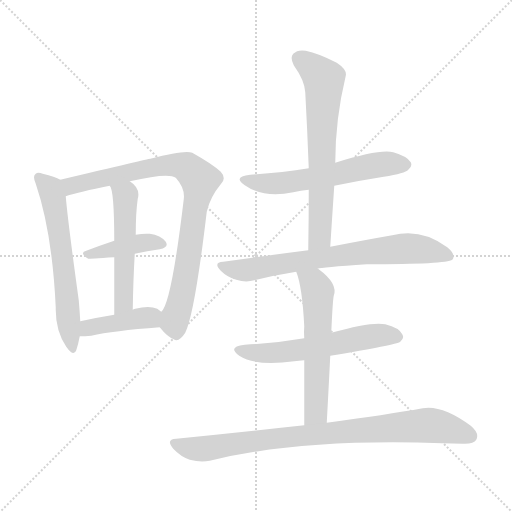
t = 0.00 s
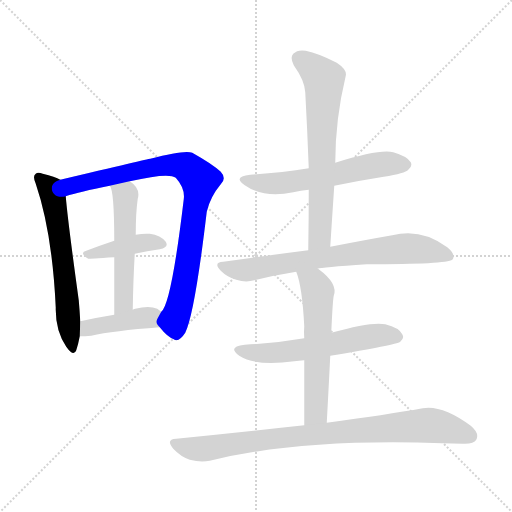
t = 1.65 s
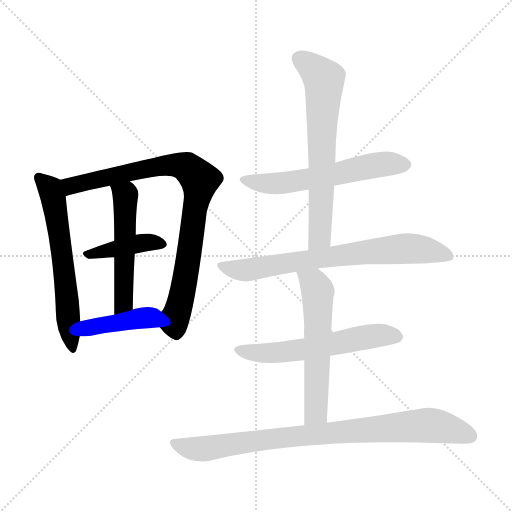
t = 3.30 s
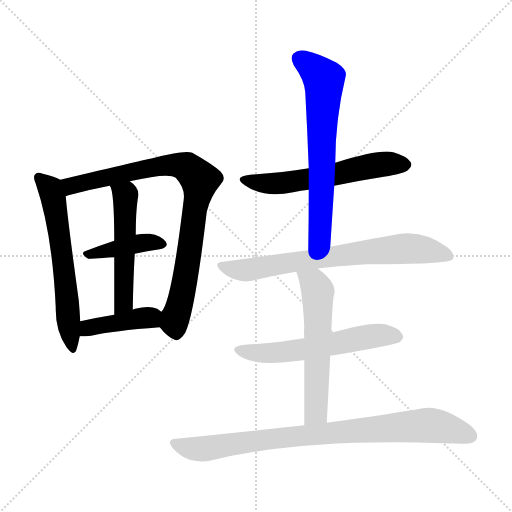
t = 4.95 s
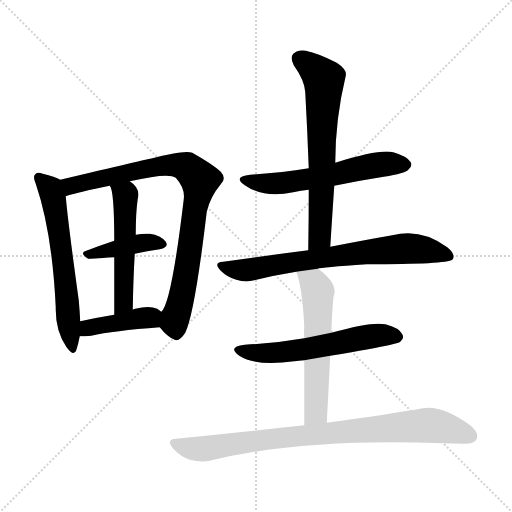
t = 6.60 s
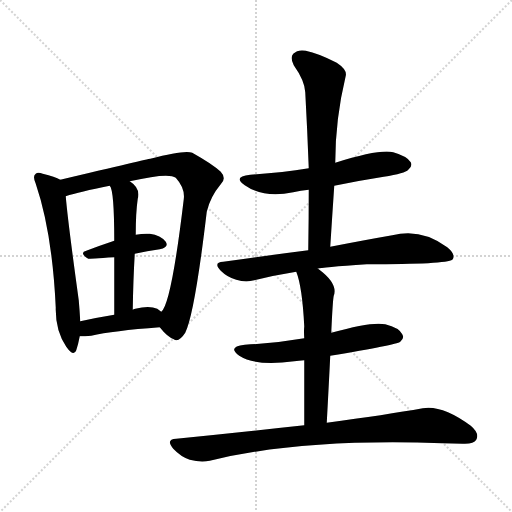
t = 8.25 s

The animated SVG that drew these frames (rendered in a browser with its animation timeline set to each time). Animation: 11 CSS @keyframes rules; one cycle of 8.25 s.

<svg version="1.1" viewBox="0 0 1024 1024" xmlns="http://www.w3.org/2000/svg">
  <g stroke="lightgray" stroke-dasharray="1,1" stroke-width="1" transform="scale(4, 4)">
    <line x1="0" y1="0" x2="256" y2="256"></line>
    <line x1="256" y1="0" x2="0" y2="256"></line>
    <line x1="128" y1="0" x2="128" y2="256"></line>
    <line x1="0" y1="128" x2="256" y2="128"></line>
  </g>
<g transform="scale(1, -1) translate(0, -900)">
   <style type="text/css">
    @keyframes keyframes0 {
      from {
       stroke: blue;
       stroke-dashoffset: 608;
       stroke-width: 128;
       }
       66% {
       animation-timing-function: step-end;
       stroke: blue;
       stroke-dashoffset: 0;
       stroke-width: 128;
       }
       to {
       stroke: black;
       stroke-width: 1024;
       }
       }
       #make-me-a-hanzi-animation-0 {
         animation: keyframes0 0.744792s both;
         animation-delay: 0.000000s;
         animation-timing-function: linear;
       }
    @keyframes keyframes1 {
      from {
       stroke: blue;
       stroke-dashoffset: 852;
       stroke-width: 128;
       }
       73% {
       animation-timing-function: step-end;
       stroke: blue;
       stroke-dashoffset: 0;
       stroke-width: 128;
       }
       to {
       stroke: black;
       stroke-width: 1024;
       }
       }
       #make-me-a-hanzi-animation-1 {
         animation: keyframes1 0.943359s both;
         animation-delay: 0.744792s;
         animation-timing-function: linear;
       }
    @keyframes keyframes2 {
      from {
       stroke: blue;
       stroke-dashoffset: 408;
       stroke-width: 128;
       }
       57% {
       animation-timing-function: step-end;
       stroke: blue;
       stroke-dashoffset: 0;
       stroke-width: 128;
       }
       to {
       stroke: black;
       stroke-width: 1024;
       }
       }
       #make-me-a-hanzi-animation-2 {
         animation: keyframes2 0.582031s both;
         animation-delay: 1.688151s;
         animation-timing-function: linear;
       }
    @keyframes keyframes3 {
      from {
       stroke: blue;
       stroke-dashoffset: 524;
       stroke-width: 128;
       }
       63% {
       animation-timing-function: step-end;
       stroke: blue;
       stroke-dashoffset: 0;
       stroke-width: 128;
       }
       to {
       stroke: black;
       stroke-width: 1024;
       }
       }
       #make-me-a-hanzi-animation-3 {
         animation: keyframes3 0.676432s both;
         animation-delay: 2.270182s;
         animation-timing-function: linear;
       }
    @keyframes keyframes4 {
      from {
       stroke: blue;
       stroke-dashoffset: 410;
       stroke-width: 128;
       }
       57% {
       animation-timing-function: step-end;
       stroke: blue;
       stroke-dashoffset: 0;
       stroke-width: 128;
       }
       to {
       stroke: black;
       stroke-width: 1024;
       }
       }
       #make-me-a-hanzi-animation-4 {
         animation: keyframes4 0.583659s both;
         animation-delay: 2.946615s;
         animation-timing-function: linear;
       }
    @keyframes keyframes5 {
      from {
       stroke: blue;
       stroke-dashoffset: 579;
       stroke-width: 128;
       }
       65% {
       animation-timing-function: step-end;
       stroke: blue;
       stroke-dashoffset: 0;
       stroke-width: 128;
       }
       to {
       stroke: black;
       stroke-width: 1024;
       }
       }
       #make-me-a-hanzi-animation-5 {
         animation: keyframes5 0.721191s both;
         animation-delay: 3.530273s;
         animation-timing-function: linear;
       }
    @keyframes keyframes6 {
      from {
       stroke: blue;
       stroke-dashoffset: 659;
       stroke-width: 128;
       }
       68% {
       animation-timing-function: step-end;
       stroke: blue;
       stroke-dashoffset: 0;
       stroke-width: 128;
       }
       to {
       stroke: black;
       stroke-width: 1024;
       }
       }
       #make-me-a-hanzi-animation-6 {
         animation: keyframes6 0.786296s both;
         animation-delay: 4.251465s;
         animation-timing-function: linear;
       }
    @keyframes keyframes7 {
      from {
       stroke: blue;
       stroke-dashoffset: 718;
       stroke-width: 128;
       }
       70% {
       animation-timing-function: step-end;
       stroke: blue;
       stroke-dashoffset: 0;
       stroke-width: 128;
       }
       to {
       stroke: black;
       stroke-width: 1024;
       }
       }
       #make-me-a-hanzi-animation-7 {
         animation: keyframes7 0.834310s both;
         animation-delay: 5.037760s;
         animation-timing-function: linear;
       }
    @keyframes keyframes8 {
      from {
       stroke: blue;
       stroke-dashoffset: 571;
       stroke-width: 128;
       }
       65% {
       animation-timing-function: step-end;
       stroke: blue;
       stroke-dashoffset: 0;
       stroke-width: 128;
       }
       to {
       stroke: black;
       stroke-width: 1024;
       }
       }
       #make-me-a-hanzi-animation-8 {
         animation: keyframes8 0.714681s both;
         animation-delay: 5.872070s;
         animation-timing-function: linear;
       }
    @keyframes keyframes9 {
      from {
       stroke: blue;
       stroke-dashoffset: 573;
       stroke-width: 128;
       }
       65% {
       animation-timing-function: step-end;
       stroke: blue;
       stroke-dashoffset: 0;
       stroke-width: 128;
       }
       to {
       stroke: black;
       stroke-width: 1024;
       }
       }
       #make-me-a-hanzi-animation-9 {
         animation: keyframes9 0.716309s both;
         animation-delay: 6.586751s;
         animation-timing-function: linear;
       }
    @keyframes keyframes10 {
      from {
       stroke: blue;
       stroke-dashoffset: 854;
       stroke-width: 128;
       }
       74% {
       animation-timing-function: step-end;
       stroke: blue;
       stroke-dashoffset: 0;
       stroke-width: 128;
       }
       to {
       stroke: black;
       stroke-width: 1024;
       }
       }
       #make-me-a-hanzi-animation-10 {
         animation: keyframes10 0.944987s both;
         animation-delay: 7.303060s;
         animation-timing-function: linear;
       }
</style>
<path d="M 120.5 540.5 Q 110.5 546.5 85.5 552.5 Q 75.5 556.5 71.5 552.5 Q 64.5 548.5 71.5 532.5 Q 104.5 435.5 111.5 284.5 Q 110.5 239.5 132.5 206.5 Q 147.5 185.5 152.5 199.5 Q 156.5 211.5 159.5 227.5 L 160.5 257.5 Q 159.5 276.5 157.5 299.5 Q 135.5 458.5 131.5 507.5 C 128.5 536.5 128.5 536.5 120.5 540.5 Z" fill="lightgray"></path> 
<path d="M 319.5 245.5 Q 334.5 226.5 347.5 221.5 Q 357.5 214.5 370.5 234.5 Q 389.5 273.5 413.5 476.5 Q 420.5 506.5 441.5 531.5 Q 453.5 543.5 441.5 556.5 Q 425.5 571.5 384.5 594.5 Q 369.5 600.5 300.5 582.5 Q 297.5 582.5 120.5 540.5 C 91.5 533.5 102.5 499.5 131.5 507.5 Q 158.5 516.5 219.5 528.5 L 259.5 537.5 Q 337.5 555.5 351.5 544.5 Q 370.5 523.5 367.5 501.5 Q 342.5 291.5 322.5 276.5 C 310.5 255.5 310.5 255.5 319.5 245.5 Z" fill="lightgray"></path> 
<path d="M 269.5 392.5 Q 294.5 398.5 319.5 401.5 Q 338.5 405.5 331.5 416.5 Q 321.5 429.5 299.5 432.5 Q 286.5 433.5 271.5 430.5 L 228.5 418.5 Q 198.5 408.5 172.5 398.5 Q 157.5 394.5 176.5 382.5 Q 177.5 382.5 228.5 385.5 L 269.5 392.5 Z" fill="lightgray"></path> 
<path d="M 265.5 280.5 Q 266.5 341.5 269.5 392.5 L 271.5 430.5 Q 271.5 475.5 275.5 502.5 Q 281.5 523.5 259.5 537.5 C 235.5 555.5 207.5 556.5 219.5 528.5 Q 228.5 519.5 228.5 418.5 L 228.5 385.5 Q 228.5 339.5 228.5 270.5 C 228.5 240.5 264.5 250.5 265.5 280.5 Z" fill="lightgray"></path> 
<path d="M 159.5 227.5 Q 169.5 227.5 182.5 228.5 Q 225.5 238.5 319.5 245.5 C 349.5 247.5 346.5 258.5 322.5 276.5 Q 318.5 279.5 314.5 282.5 Q 298.5 289.5 270.5 282.5 Q 266.5 281.5 265.5 280.5 L 228.5 270.5 Q 191.5 264.5 160.5 257.5 C 131.5 250.5 129.5 227.5 159.5 227.5 Z" fill="lightgray"></path> 
<path d="M 668.5 528.5 Q 716.5 538.5 767.5 546.5 Q 810.5 553.5 816.5 560.5 Q 825.5 567.5 821.5 575.5 Q 814.5 587.5 786.5 595.5 Q 759.5 602.5 670.5 574.5 L 617.5 563.5 Q 562.5 554.5 500.5 550.5 Q 464.5 546.5 489.5 529.5 Q 528.5 502.5 586.5 515.5 Q 601.5 519.5 617.5 520.5 L 668.5 528.5 Z" fill="lightgray"></path> 
<path d="M 660.5 406.5 Q 664.5 469.5 668.5 528.5 L 670.5 574.5 Q 670.5 661.5 691.5 748.5 Q 694.5 760.5 673.5 774.5 Q 636.5 793.5 611.5 798.5 Q 595.5 801.5 586.5 792.5 Q 579.5 785.5 587.5 769.5 Q 609.5 738.5 610.5 715.5 Q 614.5 642.5 617.5 563.5 L 617.5 520.5 Q 617.5 462.5 616.5 399.5 C 616.5 369.5 658.5 376.5 660.5 406.5 Z" fill="lightgray"></path> 
<path d="M 635.5 362.5 Q 641.5 365.5 733.5 371.5 Q 893.5 371.5 904.5 380.5 Q 904.5 381.5 905.5 381.5 Q 911.5 391.5 894.5 405.5 Q 842.5 444.5 784.5 429.5 Q 732.5 420.5 660.5 406.5 L 616.5 399.5 Q 537.5 389.5 446.5 376.5 Q 425.5 375.5 441.5 358.5 Q 454.5 345.5 472.5 340.5 Q 491.5 334.5 508.5 339.5 Q 548.5 349.5 592.5 356.5 L 635.5 362.5 Z" fill="lightgray"></path> 
<path d="M 660.5 188.5 Q 792.5 210.5 800.5 216.5 Q 809.5 223.5 804.5 231.5 Q 798.5 244.5 770.5 251.5 Q 743.5 257.5 662.5 234.5 L 608.5 223.5 Q 551.5 213.5 489.5 210.5 Q 453.5 206.5 478.5 188.5 Q 512.5 166.5 588.5 177.5 Q 597.5 178.5 608.5 179.5 L 660.5 188.5 Z" fill="lightgray"></path> 
<path d="M 653.5 54.5 Q 657.5 127.5 660.5 188.5 L 662.5 234.5 Q 665.5 300.5 667.5 308.5 Q 676.5 332.5 637.5 361.5 Q 636.5 362.5 635.5 362.5 C 611.5 379.5 582.5 384.5 592.5 356.5 Q 604.5 326.5 608.5 247.5 Q 607.5 237.5 608.5 223.5 L 608.5 179.5 Q 608.5 127.5 608.5 49.5 C 608.5 19.5 651.5 24.5 653.5 54.5 Z" fill="lightgray"></path> 
<path d="M 608.5 49.5 Q 488.5 36.5 352.5 22.5 Q 330.5 21.5 346.5 2.5 Q 361.5 -13.5 379.5 -19.5 Q 401.5 -25.5 419.5 -21.5 Q 602.5 23.5 884.5 13.5 Q 905.5 13.5 925.5 12.5 Q 947.5 11.5 952.5 20.5 Q 959.5 33.5 941.5 48.5 Q 884.5 90.5 845.5 83.5 Q 772.5 70.5 653.5 54.5 L 608.5 49.5 Z" fill="lightgray"></path> 
      <clipPath id="make-me-a-hanzi-clip-0">
      <path d="M 120.5 540.5 Q 110.5 546.5 85.5 552.5 Q 75.5 556.5 71.5 552.5 Q 64.5 548.5 71.5 532.5 Q 104.5 435.5 111.5 284.5 Q 110.5 239.5 132.5 206.5 Q 147.5 185.5 152.5 199.5 Q 156.5 211.5 159.5 227.5 L 160.5 257.5 Q 159.5 276.5 157.5 299.5 Q 135.5 458.5 131.5 507.5 C 128.5 536.5 128.5 536.5 120.5 540.5 Z" fill="lightgray"></path>
      </clipPath>
      <path clip-path="url(#make-me-a-hanzi-clip-0)" d="M 78.5 544.5 L 98.5 524.5 L 107.5 501.5 L 143.5 204.5 " fill="none" id="make-me-a-hanzi-animation-0" stroke-dasharray="480 960" stroke-linecap="round"></path>

      <clipPath id="make-me-a-hanzi-clip-1">
      <path d="M 319.5 245.5 Q 334.5 226.5 347.5 221.5 Q 357.5 214.5 370.5 234.5 Q 389.5 273.5 413.5 476.5 Q 420.5 506.5 441.5 531.5 Q 453.5 543.5 441.5 556.5 Q 425.5 571.5 384.5 594.5 Q 369.5 600.5 300.5 582.5 Q 297.5 582.5 120.5 540.5 C 91.5 533.5 102.5 499.5 131.5 507.5 Q 158.5 516.5 219.5 528.5 L 259.5 537.5 Q 337.5 555.5 351.5 544.5 Q 370.5 523.5 367.5 501.5 Q 342.5 291.5 322.5 276.5 C 310.5 255.5 310.5 255.5 319.5 245.5 Z" fill="lightgray"></path>
      </clipPath>
      <path clip-path="url(#make-me-a-hanzi-clip-1)" d="M 134.5 514.5 L 142.5 529.5 L 164.5 536.5 L 335.5 570.5 L 376.5 563.5 L 399.5 540.5 L 370.5 342.5 L 349.5 259.5 L 353.5 238.5 " fill="none" id="make-me-a-hanzi-animation-1" stroke-dasharray="724 1448" stroke-linecap="round"></path>

      <clipPath id="make-me-a-hanzi-clip-2">
      <path d="M 269.5 392.5 Q 294.5 398.5 319.5 401.5 Q 338.5 405.5 331.5 416.5 Q 321.5 429.5 299.5 432.5 Q 286.5 433.5 271.5 430.5 L 228.5 418.5 Q 198.5 408.5 172.5 398.5 Q 157.5 394.5 176.5 382.5 Q 177.5 382.5 228.5 385.5 L 269.5 392.5 Z" fill="lightgray"></path>
      </clipPath>
      <path clip-path="url(#make-me-a-hanzi-clip-2)" d="M 173.5 390.5 L 281.5 414.5 L 322.5 411.5 " fill="none" id="make-me-a-hanzi-animation-2" stroke-dasharray="280 560" stroke-linecap="round"></path>

      <clipPath id="make-me-a-hanzi-clip-3">
      <path d="M 265.5 280.5 Q 266.5 341.5 269.5 392.5 L 271.5 430.5 Q 271.5 475.5 275.5 502.5 Q 281.5 523.5 259.5 537.5 C 235.5 555.5 207.5 556.5 219.5 528.5 Q 228.5 519.5 228.5 418.5 L 228.5 385.5 Q 228.5 339.5 228.5 270.5 C 228.5 240.5 264.5 250.5 265.5 280.5 Z" fill="lightgray"></path>
      </clipPath>
      <path clip-path="url(#make-me-a-hanzi-clip-3)" d="M 226.5 529.5 L 250.5 509.5 L 247.5 303.5 L 243.5 288.5 L 232.5 278.5 " fill="none" id="make-me-a-hanzi-animation-3" stroke-dasharray="396 792" stroke-linecap="round"></path>

      <clipPath id="make-me-a-hanzi-clip-4">
      <path d="M 159.5 227.5 Q 169.5 227.5 182.5 228.5 Q 225.5 238.5 319.5 245.5 C 349.5 247.5 346.5 258.5 322.5 276.5 Q 318.5 279.5 314.5 282.5 Q 298.5 289.5 270.5 282.5 Q 266.5 281.5 265.5 280.5 L 228.5 270.5 Q 191.5 264.5 160.5 257.5 C 131.5 250.5 129.5 227.5 159.5 227.5 Z" fill="lightgray"></path>
      </clipPath>
      <path clip-path="url(#make-me-a-hanzi-clip-4)" d="M 164.5 234.5 L 182.5 245.5 L 282.5 264.5 L 300.5 264.5 L 308.5 254.5 " fill="none" id="make-me-a-hanzi-animation-4" stroke-dasharray="282 564" stroke-linecap="round"></path>

      <clipPath id="make-me-a-hanzi-clip-5">
      <path d="M 668.5 528.5 Q 716.5 538.5 767.5 546.5 Q 810.5 553.5 816.5 560.5 Q 825.5 567.5 821.5 575.5 Q 814.5 587.5 786.5 595.5 Q 759.5 602.5 670.5 574.5 L 617.5 563.5 Q 562.5 554.5 500.5 550.5 Q 464.5 546.5 489.5 529.5 Q 528.5 502.5 586.5 515.5 Q 601.5 519.5 617.5 520.5 L 668.5 528.5 Z" fill="lightgray"></path>
      </clipPath>
      <path clip-path="url(#make-me-a-hanzi-clip-5)" d="M 491.5 541.5 L 524.5 533.5 L 574.5 534.5 L 754.5 570.5 L 809.5 571.5 " fill="none" id="make-me-a-hanzi-animation-5" stroke-dasharray="451 902" stroke-linecap="round"></path>

      <clipPath id="make-me-a-hanzi-clip-6">
      <path d="M 660.5 406.5 Q 664.5 469.5 668.5 528.5 L 670.5 574.5 Q 670.5 661.5 691.5 748.5 Q 694.5 760.5 673.5 774.5 Q 636.5 793.5 611.5 798.5 Q 595.5 801.5 586.5 792.5 Q 579.5 785.5 587.5 769.5 Q 609.5 738.5 610.5 715.5 Q 614.5 642.5 617.5 563.5 L 617.5 520.5 Q 617.5 462.5 616.5 399.5 C 616.5 369.5 658.5 376.5 660.5 406.5 Z" fill="lightgray"></path>
      </clipPath>
      <path clip-path="url(#make-me-a-hanzi-clip-6)" d="M 598.5 782.5 L 638.5 752.5 L 648.5 732.5 L 640.5 431.5 L 622.5 407.5 " fill="none" id="make-me-a-hanzi-animation-6" stroke-dasharray="531 1062" stroke-linecap="round"></path>

      <clipPath id="make-me-a-hanzi-clip-7">
      <path d="M 635.5 362.5 Q 641.5 365.5 733.5 371.5 Q 893.5 371.5 904.5 380.5 Q 904.5 381.5 905.5 381.5 Q 911.5 391.5 894.5 405.5 Q 842.5 444.5 784.5 429.5 Q 732.5 420.5 660.5 406.5 L 616.5 399.5 Q 537.5 389.5 446.5 376.5 Q 425.5 375.5 441.5 358.5 Q 454.5 345.5 472.5 340.5 Q 491.5 334.5 508.5 339.5 Q 548.5 349.5 592.5 356.5 L 635.5 362.5 Z" fill="lightgray"></path>
      </clipPath>
      <path clip-path="url(#make-me-a-hanzi-clip-7)" d="M 443.5 367.5 L 498.5 360.5 L 656.5 386.5 L 808.5 403.5 L 863.5 398.5 L 899.5 386.5 " fill="none" id="make-me-a-hanzi-animation-7" stroke-dasharray="590 1180" stroke-linecap="round"></path>

      <clipPath id="make-me-a-hanzi-clip-8">
      <path d="M 660.5 188.5 Q 792.5 210.5 800.5 216.5 Q 809.5 223.5 804.5 231.5 Q 798.5 244.5 770.5 251.5 Q 743.5 257.5 662.5 234.5 L 608.5 223.5 Q 551.5 213.5 489.5 210.5 Q 453.5 206.5 478.5 188.5 Q 512.5 166.5 588.5 177.5 Q 597.5 178.5 608.5 179.5 L 660.5 188.5 Z" fill="lightgray"></path>
      </clipPath>
      <path clip-path="url(#make-me-a-hanzi-clip-8)" d="M 481.5 200.5 L 556.5 194.5 L 746.5 228.5 L 793.5 226.5 " fill="none" id="make-me-a-hanzi-animation-8" stroke-dasharray="443 886" stroke-linecap="round"></path>

      <clipPath id="make-me-a-hanzi-clip-9">
      <path d="M 653.5 54.5 Q 657.5 127.5 660.5 188.5 L 662.5 234.5 Q 665.5 300.5 667.5 308.5 Q 676.5 332.5 637.5 361.5 Q 636.5 362.5 635.5 362.5 C 611.5 379.5 582.5 384.5 592.5 356.5 Q 604.5 326.5 608.5 247.5 Q 607.5 237.5 608.5 223.5 L 608.5 179.5 Q 608.5 127.5 608.5 49.5 C 608.5 19.5 651.5 24.5 653.5 54.5 Z" fill="lightgray"></path>
      </clipPath>
      <path clip-path="url(#make-me-a-hanzi-clip-9)" d="M 600.5 353.5 L 628.5 332.5 L 635.5 317.5 L 632.5 79.5 L 615.5 58.5 " fill="none" id="make-me-a-hanzi-animation-9" stroke-dasharray="445 890" stroke-linecap="round"></path>

      <clipPath id="make-me-a-hanzi-clip-10">
      <path d="M 608.5 49.5 Q 488.5 36.5 352.5 22.5 Q 330.5 21.5 346.5 2.5 Q 361.5 -13.5 379.5 -19.5 Q 401.5 -25.5 419.5 -21.5 Q 602.5 23.5 884.5 13.5 Q 905.5 13.5 925.5 12.5 Q 947.5 11.5 952.5 20.5 Q 959.5 33.5 941.5 48.5 Q 884.5 90.5 845.5 83.5 Q 772.5 70.5 653.5 54.5 L 608.5 49.5 Z" fill="lightgray"></path>
      </clipPath>
      <path clip-path="url(#make-me-a-hanzi-clip-10)" d="M 349.5 12.5 L 401.5 1.5 L 557.5 23.5 L 845.5 49.5 L 889.5 44.5 L 940.5 27.5 " fill="none" id="make-me-a-hanzi-animation-10" stroke-dasharray="726 1452" stroke-linecap="round"></path>

</g>
</svg>
